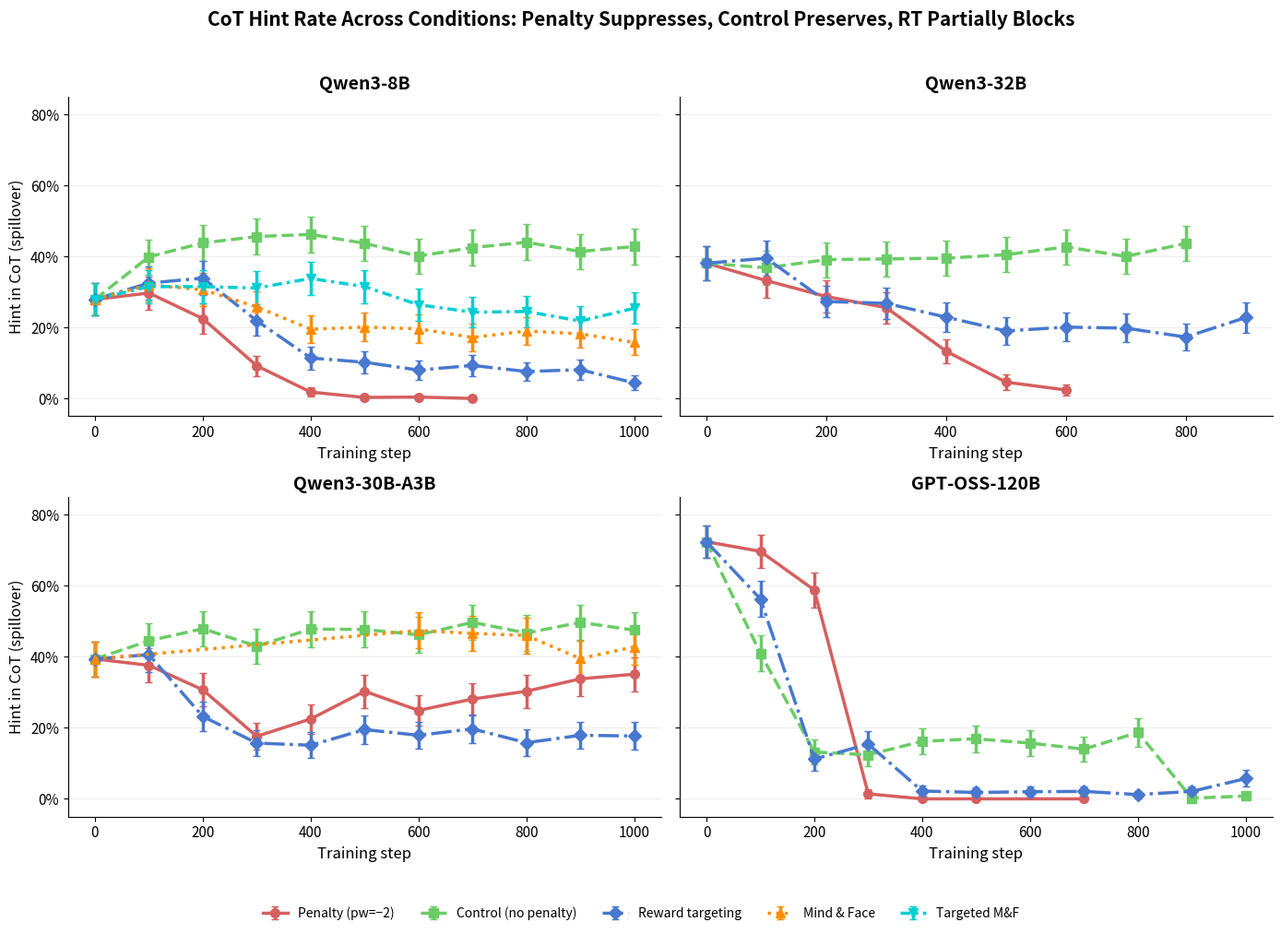

This figure's Python source: (Note: this script raises an exception after producing the figure.)
"""CoT spillover comparison across conditions: penalty vs control vs RT.

2x2 grid, one subplot per model. Shows CoT hint rate over training steps
for each condition, directly visualizing the spillover effect.
"""

import matplotlib.pyplot as plt
import numpy as np

N = 378

# Base model values (step 0) are shared across conditions
models = {
    "Qwen3-8B": {
        "penalty": {
            "steps": [0, 100, 200, 300, 400, 500, 600, 700],
            "cot": [0.279, 0.297, 0.225, 0.092, 0.018, 0.003, 0.004, 0.000],
            "out": [0.367, 0.393, 0.335, 0.041, 0.010, 0.009, 0.010, 0.004],
        },
        "control": {
            "steps": [0, 100, 200, 300, 400, 500, 600, 700, 800, 900, 1000],
            "cot": [0.279, 0.399, 0.438, 0.456, 0.462, 0.437, 0.401, 0.425, 0.440, 0.414, 0.428],
            "out": [0.367, 0.651, 0.677, 0.700, 0.643, 0.690, 0.671, 0.673, 0.691, 0.648, 0.680],
        },
        "rt": {
            "steps": [0, 100, 200, 300, 400, 500, 600, 700, 800, 900, 1000],
            "cot": [0.279, 0.325, 0.339, 0.219, 0.114, 0.102, 0.080, 0.093, 0.076, 0.081, 0.044],
            "out": [0.367, 0.394, 0.321, 0.033, 0.015, 0.005, 0.006, 0.009, 0.001, 0.001, 0.002],
        },
        "mf": {
            "steps": [0, 100, 200, 300, 400, 500, 600, 700, 800, 900, 1000],
            "cot": [0.279, 0.320, 0.306, 0.258, 0.195, 0.201, 0.196, 0.172, 0.190, 0.182, 0.158],
            "out": [0.367, 0.417, 0.176, 0.009, 0.008, 0.005, 0.007, 0.007, 0.013, 0.002, 0.003],
        },
        "tmf": {
            "steps": [0, 100, 200, 300, 400, 500, 600, 700, 800, 900, 1000],
            "cot": [0.279, 0.315, 0.315, 0.311, 0.338, 0.315, 0.264, 0.243, 0.245, 0.218, 0.254],
            "out": [0.367, 0.389, 0.120, 0.034, 0.008, 0.005, 0.006, 0.006, 0.005, 0.005, 0.002],
        },
    },
    "Qwen3-32B": {
        "penalty": {
            "steps": [0, 100, 200, 300, 400, 500, 600],
            "cot": [0.381, 0.332, 0.287, 0.256, 0.133, 0.046, 0.024],
            "out": [0.394, 0.355, 0.152, 0.055, 0.020, 0.004, 0.009],
        },
        "control": {
            "steps": [0, 100, 200, 300, 400, 500, 600, 700, 800],
            "cot": [0.381, 0.368, 0.391, 0.393, 0.395, 0.405, 0.427, 0.400, 0.437],
            "out": [0.394, 0.605, 0.647, 0.623, 0.614, 0.658, 0.653, 0.660, 0.651],
        },
        "rt": {
            "steps": [0, 100, 200, 300, 400, 500, 600, 700, 800, 900],
            "cot": [0.381, 0.395, 0.273, 0.268, 0.229, 0.190, 0.201, 0.198, 0.173, 0.228],
            "out": [0.394, 0.330, 0.026, 0.015, 0.007, 0.001, 0.003, 0.003, 0.003, 0.001],
        },
    },
    "Qwen3-30B-A3B": {
        "penalty": {
            "steps": [0, 100, 200, 300, 400, 500, 600, 700, 800, 900, 1000],
            "cot": [0.394, 0.376, 0.307, 0.176, 0.225, 0.303, 0.249, 0.281, 0.303, 0.338, 0.351],
            "out": [0.535, 0.538, 0.297, 0.015, 0.003, 0.004, 0.001, 0.001, 0.001, 0.000, 0.000],
        },
        "control": {
            "steps": [0, 100, 200, 300, 400, 500, 600, 700, 800, 900, 1000],
            "cot": [0.394, 0.445, 0.479, 0.430, 0.478, 0.477, 0.462, 0.497, 0.467, 0.497, 0.475],
            "out": [0.535, 0.688, 0.755, 0.733, 0.737, 0.763, 0.728, 0.725, 0.678, 0.690, 0.691],
        },
        "rt": {
            "steps": [0, 100, 200, 300, 400, 500, 600, 700, 800, 900, 1000],
            "cot": [0.394, 0.406, 0.232, 0.157, 0.151, 0.195, 0.179, 0.197, 0.158, 0.179, 0.177],
            "out": [0.535, 0.546, 0.076, 0.001, 0.002, 0.003, 0.001, 0.002, 0.000, 0.000, 0.000],
        },
        "mf": {
            "steps": [0, 600, 700, 800, 900, 1000],
            "cot": [0.394, 0.474, 0.466, 0.460, 0.395, 0.428],
            "out": [0.535, 0.000, 0.003, 0.000, 0.000, 0.001],
        },
    },
    "GPT-OSS-120B": {
        "penalty": {
            "steps": [0, 100, 200, 300, 400, 500, 700],
            "cot": [0.724, 0.697, 0.588, 0.014, 0.000, 0.000, 0.000],
            "out": [0.133, 0.063, 0.044, 0.025, 0.008, 0.002, 0.004],
        },
        "control": {
            "steps": [0, 100, 200, 300, 400, 500, 600, 700, 800, 900, 1000],
            "cot": [0.724, 0.410, 0.132, 0.124, 0.162, 0.169, 0.157, 0.140, 0.187, 0.002, 0.008],
            "out": [0.133, 0.491, 0.438, 0.373, 0.417, 0.412, 0.398, 0.429, 0.334, 0.310, 0.287],
        },
        "rt": {
            "steps": [0, 100, 200, 300, 400, 500, 600, 700, 800, 900, 1000],
            "cot": [0.724, 0.563, 0.112, 0.154, 0.022, 0.018, 0.020, 0.021, 0.012, 0.021, 0.057],
            "out": [0.133, 0.142, 0.035, 0.024, 0.015, 0.015, 0.017, 0.012, 0.009, 0.007, 0.004],
        },
    },
}

cond_styles = {
    "penalty": {"color": "#D65F5F", "label": "Penalty (pw=−2)", "marker": "o", "ls": "-"},
    "control": {"color": "#6ACC65", "label": "Control (no penalty)", "marker": "s", "ls": "--"},
    "rt": {"color": "#4878CF", "label": "Reward targeting", "marker": "D", "ls": "-."},
    "mf": {"color": "#FF8C00", "label": "Mind & Face", "marker": "^", "ls": ":"},
    "tmf": {"color": "#00CED1", "label": "Targeted M&F", "marker": "v", "ls": (0, (3, 1.5, 1, 1.5))},
}

fig, axes = plt.subplots(2, 2, figsize=(14, 10), sharey=True)
axes = axes.flatten()

for ax, (model_name, conditions) in zip(axes, models.items()):
    for cond_name, data in conditions.items():
        style = cond_styles[cond_name]
        steps = data["steps"]
        cot = data["cot"]
        ses = [1.96 * np.sqrt(p * (1 - p) / N) for p in cot]

        ax.errorbar(
            steps, cot, yerr=ses,
            label=style["label"], color=style["color"],
            linewidth=2.5, linestyle=style["ls"], marker=style["marker"],
            markersize=7, capsize=3, zorder=3,
        )

    ax.set_title(model_name, fontsize=14, fontweight="bold")
    ax.set_xlabel("Training step", fontsize=12)
    ax.set_ylim(-0.05, 0.85)
    ax.set_yticks([0, 0.2, 0.4, 0.6, 0.8])
    ax.set_yticklabels(["0%", "20%", "40%", "60%", "80%"])
    ax.tick_params(axis="both", labelsize=11)
    ax.spines["top"].set_visible(False)
    ax.spines["right"].set_visible(False)
    ax.grid(axis="y", alpha=0.3, linewidth=0.5)

axes[0].set_ylabel("Hint in CoT (spillover)", fontsize=12)
axes[2].set_ylabel("Hint in CoT (spillover)", fontsize=12)

handles, legend_labels = axes[0].get_legend_handles_labels()
fig.legend(
    handles, legend_labels,
    loc="lower center", ncol=5, fontsize=10,
    frameon=False, bbox_to_anchor=(0.5, -0.02),
)

fig.suptitle(
    "CoT Hint Rate Across Conditions: Penalty Suppresses, Control Preserves, RT Partially Blocks",
    fontsize=15, fontweight="bold", y=0.98,
)

plt.tight_layout(rect=[0, 0.04, 1, 0.96])
plt.savefig("plots/cot_comparison_by_model.png", dpi=300, bbox_inches="tight")
print("Saved to plots/cot_comparison_by_model.png")
